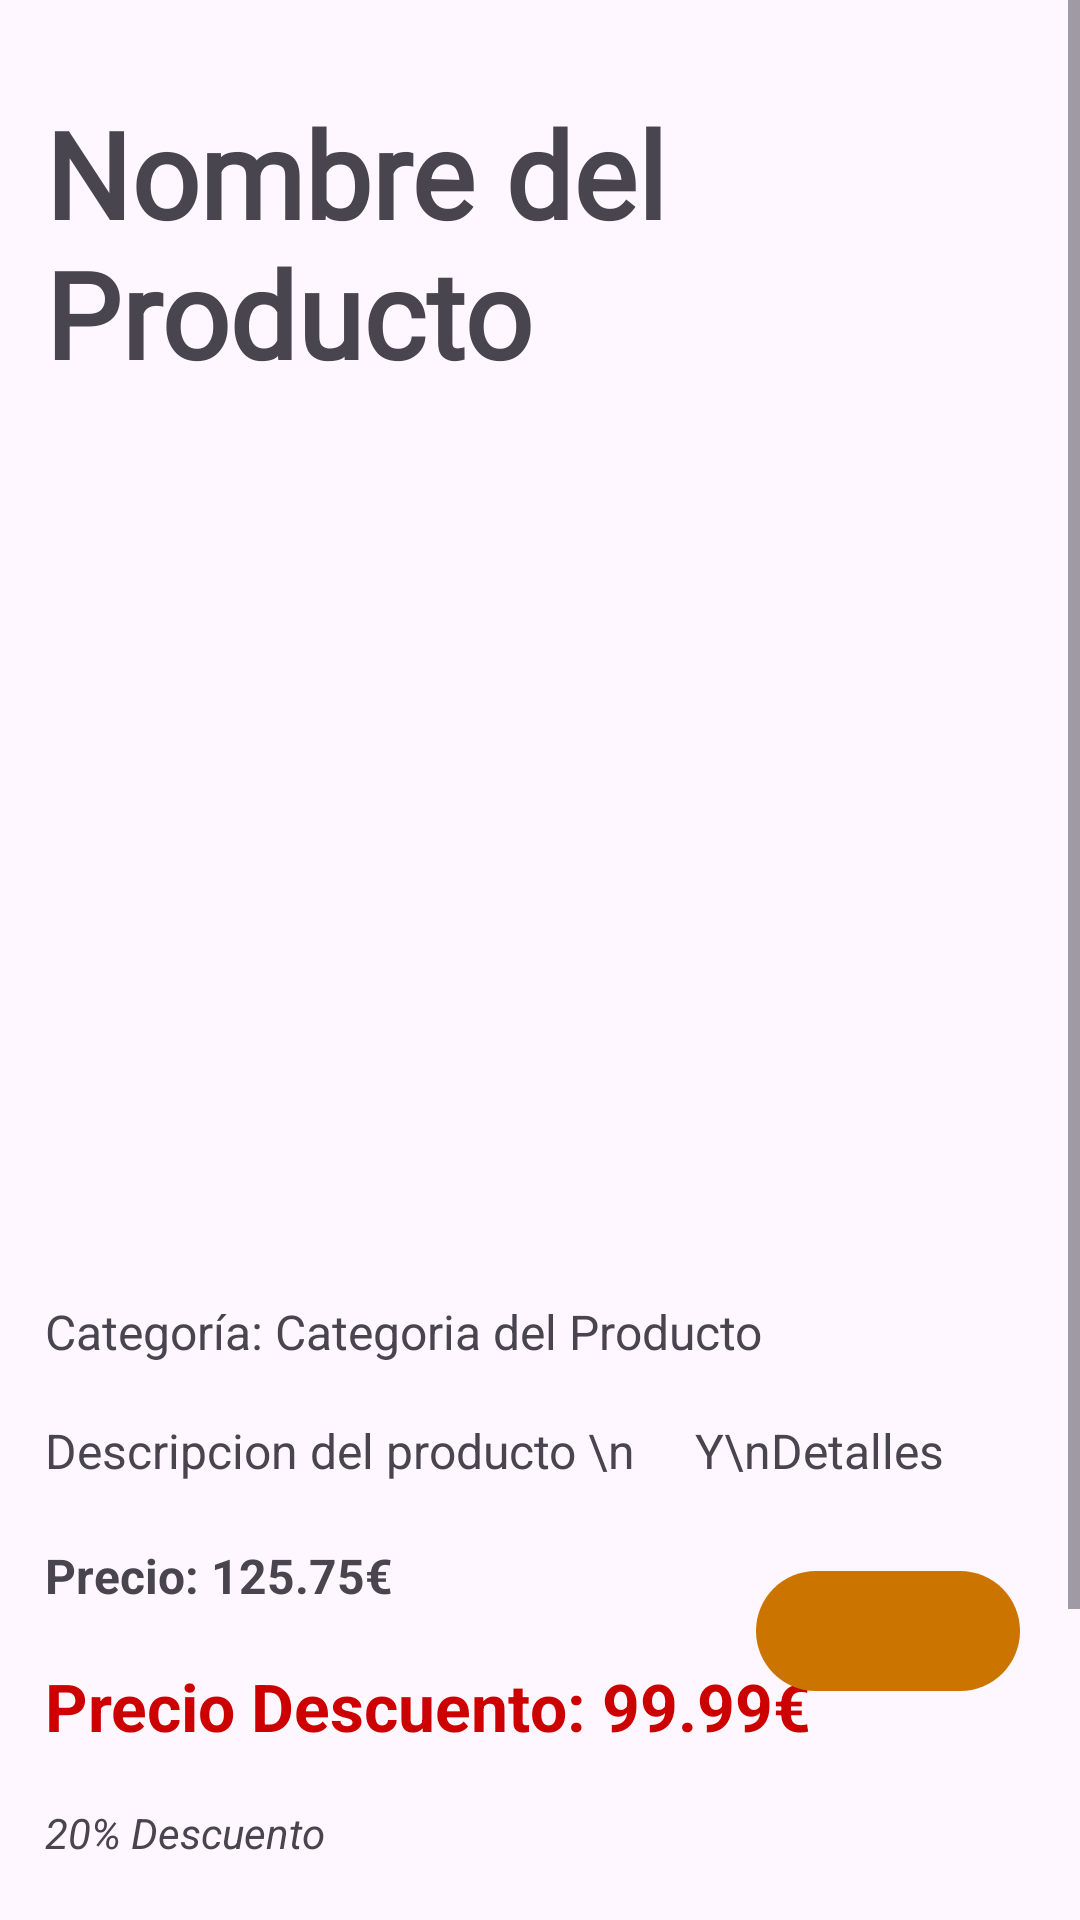

Produce the Android XML layout that renders to this screen, including the resource entries it uses.
<!-- AndroidManifest.xml: application theme Theme.SlopShop -->
<!-- res/layout/fragment_ver_y_editar_producto.xml -->
<?xml version="1.0" encoding="utf-8"?>
<ScrollView xmlns:android="http://schemas.android.com/apk/res/android"
    xmlns:app="http://schemas.android.com/apk/res-auto"
    android:layout_width="match_parent"
    android:layout_height="match_parent">
    <RelativeLayout
        android:layout_width="match_parent"
        android:layout_height="match_parent"
        android:padding="10dp">

        <TextView
            android:id="@+id/tituloProducto"
            android:layout_width="wrap_content"
            android:layout_height="wrap_content"
            android:text="Nombre del Producto"
            android:textSize="40sp"
            android:textStyle="bold"
            android:padding="5dp"
            android:layout_centerHorizontal="true"
            android:layout_marginTop="16dp"
            android:fontFamily="@font/handwrite"/>

        <ImageView
            android:id="@+id/imagenPrincipalProducto"
            android:layout_width="match_parent"
            android:layout_height="150dp"
            android:scaleType="fitCenter"
            android:layout_below="@id/tituloProducto"
            android:layout_marginTop="8dp"
            android:layout_marginBottom="8dp"/>

        <androidx.recyclerview.widget.RecyclerView
            android:id="@+id/rvImagenesProducto"
            android:layout_width="match_parent"
            android:layout_height="100dp"
            android:layout_below="@id/imagenPrincipalProducto"
            android:layout_marginTop="16dp"
            android:padding="5dp"
            app:layoutManager="androidx.recyclerview.widget.LinearLayoutManager"
            />

        <TextView
            android:id="@+id/txtCategoria"
            android:layout_width="match_parent"
            android:layout_height="wrap_content"
            android:layout_below="@id/rvImagenesProducto"
            android:layout_marginTop="10dp"
            android:padding="5dp"
            android:text="Categoría: Categoria del Producto"
            android:textSize="16sp" />

        <TextView
            android:id="@+id/txtDescripcion"
            android:layout_width="match_parent"
            android:layout_height="wrap_content"
            android:layout_below="@id/txtCategoria"
            android:layout_marginTop="8dp"
            android:padding="5dp"
            android:text="Descripcion del producto \n     Y\nDetalles"
            android:textSize="16sp" />

        <RelativeLayout
            android:id="@+id/rlPreciosYEditar"
            android:layout_width="match_parent"
            android:layout_height="wrap_content"
            android:layout_below="@id/txtDescripcion"
            android:layout_marginEnd="10dp">

            <TextView
                android:id="@+id/txtPrecio"
                android:layout_width="wrap_content"
                android:layout_height="wrap_content"
                android:layout_marginTop="10dp"
                android:padding="5dp"
                android:text="Precio: 125.75€"
                android:textStyle="bold"
                android:textSize="16sp" />


            <TextView
                android:id="@+id/txtPrecioDescuento"
                android:layout_width="wrap_content"
                android:layout_height="wrap_content"
                android:layout_marginTop="8dp"
                android:layout_below="@id/txtPrecio"
                android:text="Precio Descuento: 99.99€"
                android:textStyle="bold"
                android:textSize="22sp"
                android:padding="5dp"
                android:textColor="@android:color/holo_red_dark" />

            <com.google.android.material.button.MaterialButton
                android:id="@+id/btnEditar"
                android:layout_width="wrap_content"
                android:layout_height="wrap_content"
                app:icon="@drawable/icono_editar"
                android:layout_alignParentEnd="true"
                android:layout_centerVertical="true"
                app:iconSize="40dp"
                app:iconPadding="0dp"
                app:iconGravity="textStart" />

            </RelativeLayout>

            <TextView
                android:id="@+id/txtEjemploDescuento"
                android:layout_width="match_parent"
                android:layout_height="wrap_content"
                android:layout_below="@id/rlPreciosYEditar"
                android:layout_marginTop="8dp"
                android:text="20% Descuento"
                android:textStyle="italic"
                android:padding="5dp"
                android:textSize="14sp" />





        <TextView
            android:id="@+id/txtRating"
            android:padding="5dp"
            android:layout_width="match_parent"
            android:layout_height="wrap_content"
            android:layout_below="@id/txtEjemploDescuento"
            android:layout_marginTop="8dp"
            android:text="Puntuacion: ★★★★☆"
            android:textSize="16sp" />

        <com.google.android.material.button.MaterialButton
            android:id="@+id/btnVerComentarios"
            android:padding="5dp"
            android:layout_width="match_parent"
            android:layout_height="wrap_content"
            android:text="Ver Reseñas"
            android:layout_below="@id/txtRating"
            android:layout_marginTop="20dp"
            android:layout_marginBottom="20dp"/>


    </RelativeLayout>
</ScrollView>
<!-- resources referenced by this layout -->
<resources>
  <style name="Theme.SlopShop" parent="Base.Theme.SlopShop" />
  <style name="Base.Theme.SlopShop" parent="Theme.Material3.DayNight.NoActionBar">
          
          <item name="colorPrimary">@color/naranja_oscuro</item>
      </style>
  <color name="naranja_oscuro">#CC7400</color>
</resources>
